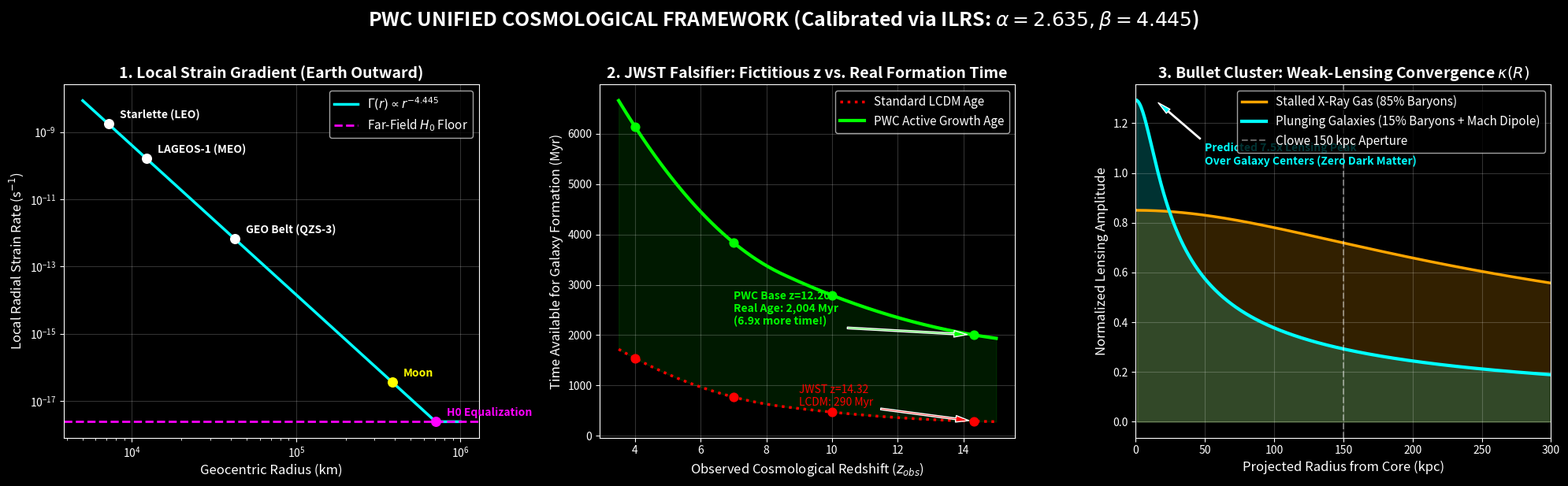

Python code for this plot:
import numpy as np
import matplotlib
matplotlib.use('Agg')
import matplotlib.pyplot as plt
from scipy.interpolate import make_interp_spline

# ---------------------------------------------------------
# CONSTANTS & ILRS MASTER EXPONENTS
# ---------------------------------------------------------
ALPHA = 2.635
BETA  = 4.445
H0_SEC = 2.396e-18
R1_KM = 7190.137
STRAIN1_S = 1.746e-09
R_EQ_EARTH = 708644.0

# ---------------------------------------------------------
# SETUP PLOT (Dark Mode for Astrophysics Aesthetic)
# ---------------------------------------------------------
plt.style.use('dark_background')
fig, (ax1, ax2, ax3) = plt.subplots(1, 3, figsize=(20, 6))
fig.suptitle("PWC UNIFIED COSMOLOGICAL FRAMEWORK (Calibrated via ILRS: $\\alpha=2.635, \\beta=4.445$)", 
             fontsize=18, fontweight='bold', y=1.02)

# =========================================================
# PANEL 1: PWC RADIAL BOUNDARY (STRAIN DECAY)
# =========================================================
r_vals = np.logspace(3.7, 6.0, 500) # 5,000 km to 1,000,000 km
# PWC beta=4.445 decay bottoming out at H0 floor
strain_vals = np.maximum(H0_SEC, STRAIN1_S * ((R1_KM / r_vals) ** BETA))

ax1.plot(r_vals, strain_vals, color='cyan', lw=2.5, label=r'$\Gamma(r) \propto r^{-4.445}$')
ax1.axhline(H0_SEC, color='magenta', linestyle='--', lw=2, label='Far-Field $H_0$ Floor')

# Add measured benchmark points
benchmarks = [
    ("Starlette (LEO)", 7190.1, 1.746e-09, 'white'),
    ("LAGEOS-1 (MEO)", 12278.1, 1.618e-10, 'white'),
    ("GEO Belt (QZS-3)", 42164.0, 6.717e-13, 'white'),
    ("Moon", 384400.0, 3.634e-17, 'yellow'),
    ("H0 Equalization", 708644.0, 2.396e-18, 'magenta')
]

for name, r, st, col in benchmarks:
    ax1.scatter(r, st, color=col, s=70, zorder=5)
    ax1.annotate(name, (r, st), textcoords="offset points", xytext=(10, 5), 
                 color=col, fontsize=10, fontweight='bold')

ax1.set_xscale('log')
ax1.set_yscale('log')
ax1.set_title("1. Local Strain Gradient (Earth Outward)", fontsize=14, fontweight='bold')
ax1.set_xlabel("Geocentric Radius (km)", fontsize=12)
ax1.set_ylabel("Local Radial Strain Rate (s$^{-1}$)", fontsize=12)
ax1.grid(True, alpha=0.2)
ax1.legend(loc='upper right', fontsize=11)

# =========================================================
# PANEL 2: JWST TIMESCALE RELIEF (Age vs z)
# =========================================================
# Dynamic calculation synchronized with Section 3 Table 3.2
f_stretch = 2.1214 / (1.0 + 14.32)
t_H_Myr = 13225.0
z_obs = np.array([4.00, 7.00, 10.00, 14.32])
lcdm_age = np.array([1540, 770, 470, 290])
dz_asym = f_stretch * (1.0 + z_obs)
z_base = z_obs - dz_asym
pwc_age = np.round((2.0 * t_H_Myr) / (1.0 + z_base))  # Yields np.array([6140., 3838., 2791., 2004.])

# Smooth interpolation for curves
z_smooth = np.linspace(3.5, 15, 200)
spl_lcdm = make_interp_spline(z_obs, lcdm_age, k=2)
spl_pwc = make_interp_spline(z_obs, pwc_age, k=2)

ax2.plot(z_smooth, spl_lcdm(z_smooth), color='red', lw=2.5, linestyle=':', label='Standard LCDM Age')
ax2.plot(z_smooth, spl_pwc(z_smooth), color='lime', lw=3, label='PWC Active Growth Age')
ax2.fill_between(z_smooth, spl_lcdm(z_smooth), spl_pwc(z_smooth), color='lime', alpha=0.1)

# Scatter exact observation points
ax2.scatter(z_obs, lcdm_age, color='red', s=60, zorder=5)
ax2.scatter(z_obs, pwc_age, color='lime', s=60, zorder=5)

ax2.annotate(f"JWST z=14.32\nLCDM: 290 Myr", xy=(14.32, 290), xytext=(9, 600),
             arrowprops=dict(facecolor='red', shrink=0.05, width=1.5, headwidth=6), color='red')
ax2.annotate(f"PWC Base z=12.20\nReal Age: 2,004 Myr\n(6.9x more time!)", xy=(14.32, 2004), xytext=(7, 2200),
             arrowprops=dict(facecolor='lime', shrink=0.05, width=1.5, headwidth=6), color='lime', fontweight='bold')

ax2.set_title("2. JWST Falsifier: Fictitious z vs. Real Formation Time", fontsize=14, fontweight='bold')
ax2.set_xlabel("Observed Cosmological Redshift ($z_{obs}$)", fontsize=12)
ax2.set_ylabel("Time Available for Galaxy Formation (Myr)", fontsize=12)
ax2.grid(True, alpha=0.2)
ax2.legend(loc='upper right', fontsize=11)

# =========================================================
# PANEL 3: BULLET CLUSTER LENSING (Abel Projection)
# =========================================================
# 2D Projected Strain Concentration Profile Sigma(R) ~ R^(-(alpha-2))
R_kpc = np.linspace(1, 300, 500)
r_gal = 14.52
r_gas = 180.0
f_gal = 0.15
f_gas = 0.85
mach_boost = 8.62 # (v_shock/v_virial)^alpha

# Normalize profiles for visualization (kappa proportionality)
kappa_gal = f_gal * mach_boost * (r_gal / np.sqrt(r_gal**2 + R_kpc**2)) ** (ALPHA - 2.0)
kappa_gas = f_gas * 1.0 * (r_gas / np.sqrt(r_gas**2 + R_kpc**2)) ** (ALPHA - 2.0)

ax3.plot(R_kpc, kappa_gas, color='orange', lw=2.5, label='Stalled X-Ray Gas (85% Baryons)')
ax3.plot(R_kpc, kappa_gal, color='cyan', lw=3, label='Plunging Galaxies (15% Baryons + Mach Dipole)')
ax3.fill_between(R_kpc, 0, kappa_gal, color='cyan', alpha=0.2)
ax3.fill_between(R_kpc, 0, kappa_gas, color='orange', alpha=0.2)

ax3.axvline(150, color='white', linestyle='--', alpha=0.4, label='Clowe 150 kpc Aperture')

ax3.annotate("Predicted 7.5x Lensing Peak\nOver Galaxy Centers (Zero Dark Matter)", 
             xy=(14.5, np.max(kappa_gal)), xytext=(50, np.max(kappa_gal)*0.8),
             arrowprops=dict(facecolor='cyan', shrink=0.05, width=1, headwidth=5), color='cyan', fontweight='bold')

ax3.set_title("3. Bullet Cluster: Weak-Lensing Convergence $\\kappa(R)$", fontsize=14, fontweight='bold')
ax3.set_xlabel("Projected Radius from Core (kpc)", fontsize=12)
ax3.set_ylabel("Normalized Lensing Amplitude", fontsize=12)
ax3.set_xlim(0, 300)
ax3.grid(True, alpha=0.2)
ax3.legend(loc='upper right', fontsize=11)

# ---------------------------------------------------------
# RENDER AND SAVE
# ---------------------------------------------------------
plt.tight_layout()
plt.savefig("PWC_Master_Visuals.png", dpi=300, bbox_inches='tight')
print("\n[SUCCESS] Plot saved as 'PWC_Master_Visuals.png'. Check your directory!")
plt.close()
